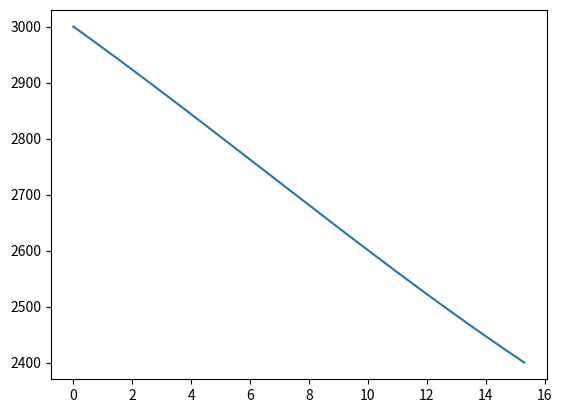

Here is the Python script that generated this plot:
# -*- coding: utf-8 -*-
"""
---------------------------------------------
    File Name:          zhujiansu
    Desciption:         
    Author:             fanzhiwei
    date:               2019/9/4 15:20
---------------------------------------------
    Change Activity:    2019/9/4 15:20
---------------------------------------------
"""


import math
import matplotlib.pyplot as plt

yuexin = [0.0, 1752013.0]
t = 0.0001

class Zhujiansu():

    def __init__(self):
        self.x = 382991.8263896647
        self.y = 53655.00908536001
        self.theta = 0.9438652760992058
        self.v_x = 33.43941247671982
        self.v_y = 46.16014220770956
        self.m = 1332.9397958400305
        self.t = 0.0
        self.f = 7000.0
        self.ve = 2940.0
        self.G = 6.67*10**(-11)
        self.M = 7.3477*10**22
        self.v = math.sqrt(self.v_x**2 + self.v_y**2)
        self.x_set = []
        self.y_set = []
        self.t_set = []
        self.theta_set = []
        self.v_set = []
        self.height_set = []

        self.x_set.append(self.x)
        self.y_set.append(self.y)
        self.t_set.append(self.t)
        self.theta_set.append(self.theta)
        self.v_set.append(self.v)
        self.height_set.append(3000.0)

    def get_a(self):
        beta = math.atan2(yuexin[1]-self.y, self.x-yuexin[0])
        r2 = (yuexin[0] - self.x)**2 + (yuexin[1] - self.y)**2
        mg = self.G * self.M * self.m / r2
        a_x = (self.f * math.cos(self.theta-0.9235) + mg * math.cos(beta)) / self.m
        a_y = (self.f * math.sin(self.theta-0.9235) - mg * math.sin(beta) - 500) / self.m
        return a_x, a_y

    def get_distance(self):
        return math.sqrt((yuexin[0]-self.x)**2 + (yuexin[1]-self.y)**2)

    def get_v_shuiping(self):
        beta = math.atan2(yuexin[1]-self.y, self.x-yuexin[0])
        v_x = self.v * math.cos(self.theta)
        v_y = self.v * math.sin(self.theta)
        v_shuiping = v_x * math.sin(beta) + v_y * math.cos(beta)
        return v_shuiping

    def get_v_shuzhi(self):
        beta = math.atan2(yuexin[1]-self.y, self.x-yuexin[0])
        v_x = self.v * math.cos(self.theta)
        v_y = self.v * math.sin(self.theta)
        v_shuzhi = v_y * math.sin(beta) - v_x * math.cos(beta)
        return v_shuzhi

    def update(self):
        self.t = self.t + t
        self.m = self.m - (self.f / self.ve) * t
        a_x, a_y = self.get_a()
        x = self.x + self.v * t * math.cos(self.theta) - 0.5 * a_x * t ** 2
        y = self.y + self.v * t * math.sin(self.theta) - 0.5 * a_y * t ** 2
        self.v_x = self.v * math.cos(self.theta) - a_x * t
        self.v_y = self.v * math.sin(self.theta) - a_y * t
        self.v = math.sqrt(self.v_x**2 + self.v_y**2)
        self.theta = math.atan2(y-self.y, x-self.x)
        self.x = x
        self.y = y

        self.x_set.append(self.x)
        self.y_set.append(self.y)
        self.t_set.append(self.t)
        self.height_set.append(self.get_distance()-1737646.0-360.0)
        self.theta_set.append((self.theta-0.9235)*180/math.pi)
        self.v_set.append(self.v)

    def draw(self):
        plt.figure()
        plt.plot(self.t_set, self.height_set)
        plt.show()

if __name__ == "__main__":
    print('start')
    zhujiansu = Zhujiansu()
    while zhujiansu.get_v_shuiping() > 10**(-3):
        zhujiansu.update()
    print("shuiping_V:", zhujiansu.get_v_shuiping())
    print("shuzhi_V:", zhujiansu.get_v_shuzhi())
    print("time:", zhujiansu.t)
    print("location:", zhujiansu.x, zhujiansu.y)
    print("v:", zhujiansu.v)
    print("v_x:", zhujiansu.v_x)
    print("v_y:", zhujiansu.v_y)
    print("m:", zhujiansu.m)
    print("theta:", zhujiansu.theta)
    print("height:", zhujiansu.get_distance() - 1737646.0 - 360.0)
    zhujiansu.draw()